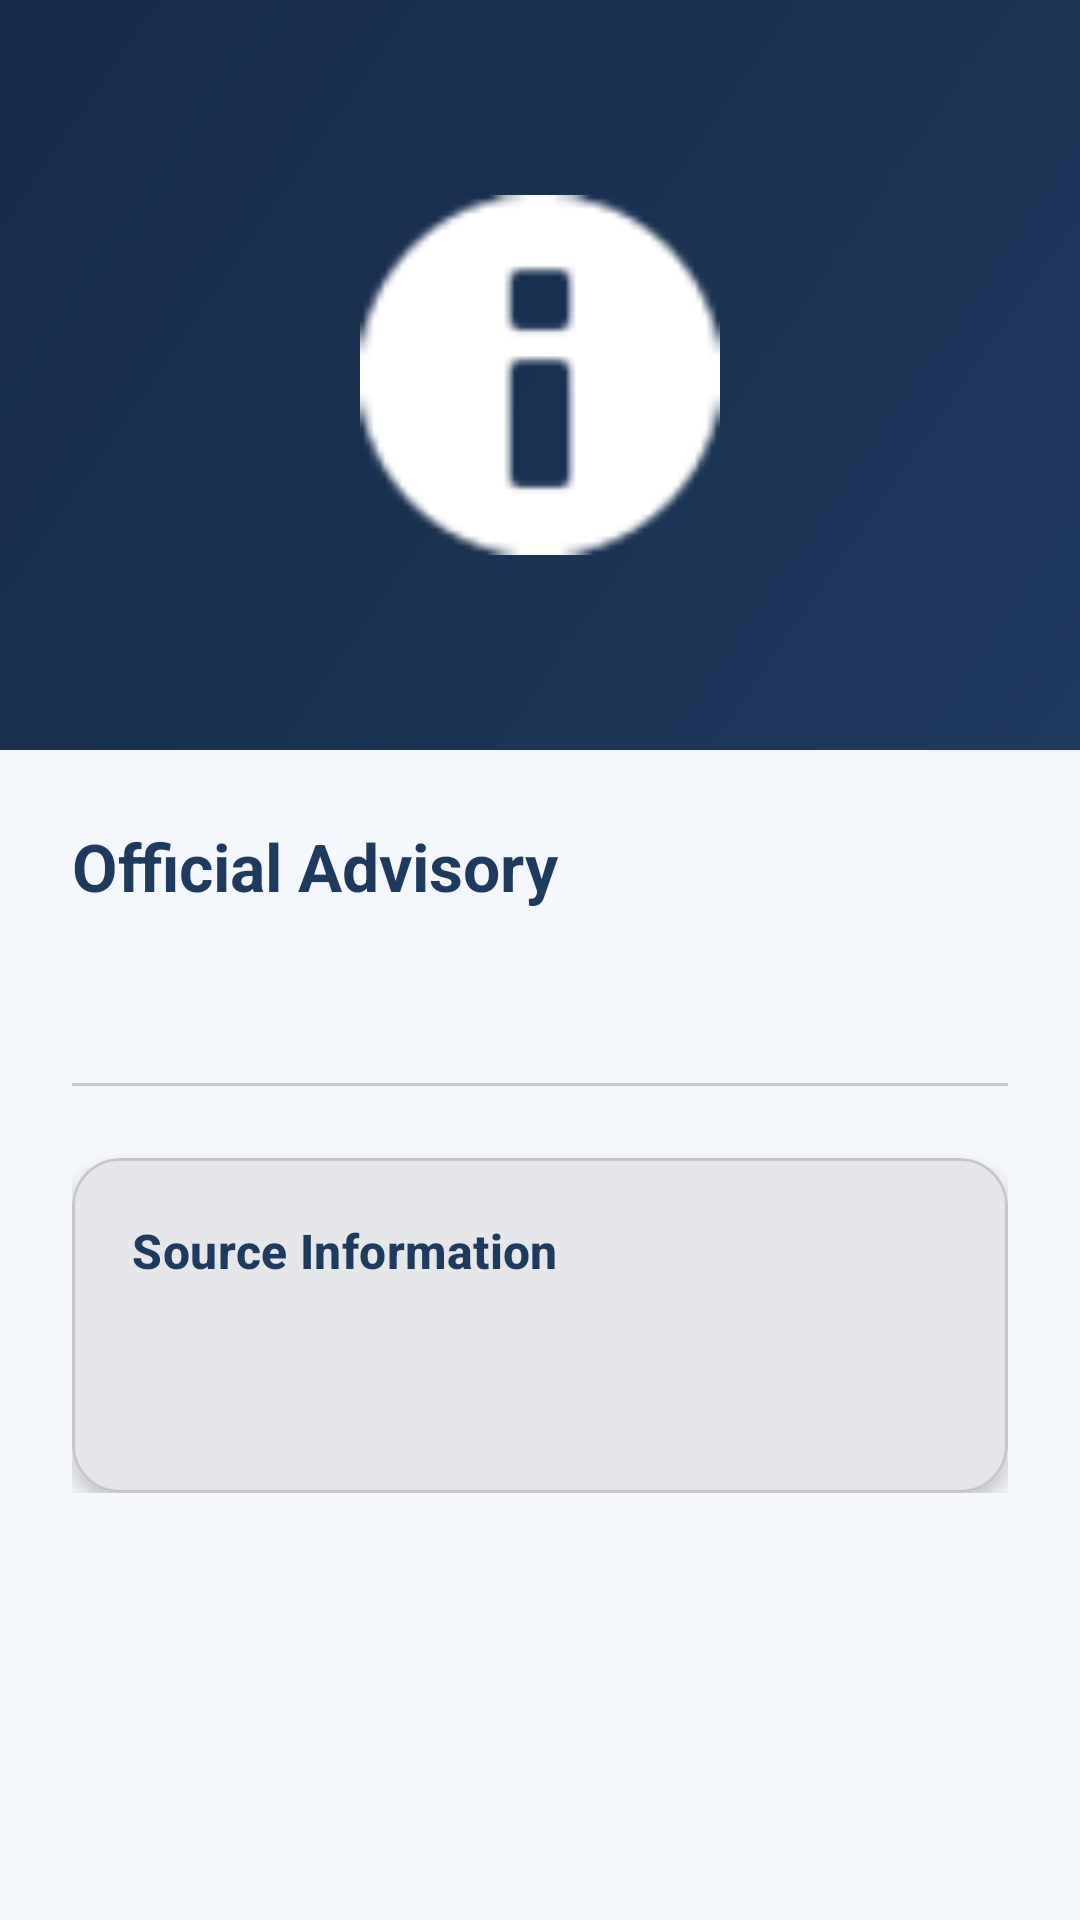

Layout XML and referenced resources for this Android screen:
<!-- AndroidManifest.xml: application theme Theme.CyberGuard -->
<!-- res/layout/fragment_advisory_detail.xml -->
<?xml version="1.0" encoding="utf-8"?>
<androidx.coordinatorlayout.widget.CoordinatorLayout xmlns:android="http://schemas.android.com/apk/res/android"
    xmlns:app="http://schemas.android.com/apk/res-auto"
    android:layout_width="match_parent"
    android:layout_height="match_parent"
    android:background="@color/background">

    <com.google.android.material.appbar.AppBarLayout
        android:id="@+id/app_bar"
        android:layout_width="match_parent"
        android:layout_height="250dp"
        android:theme="@style/ThemeOverlay.MaterialComponents.Dark.ActionBar">

        <com.google.android.material.appbar.CollapsingToolbarLayout
            android:id="@+id/collapsing_toolbar"
            android:layout_width="match_parent"
            android:layout_height="match_parent"
            app:contentScrim="?attr/colorPrimary"
            app:layout_scrollFlags="scroll|exitUntilCollapsed"
            app:expandedTitleMarginStart="24dp"
            app:expandedTitleMarginBottom="24dp">

            <View
                android:layout_width="match_parent"
                android:layout_height="match_parent"
                android:background="@drawable/bg_gradient"
                app:layout_collapseMode="parallax" />

            <ImageView
                android:id="@+id/img_advisory_header"
                android:layout_width="120dp"
                android:layout_height="120dp"
                android:layout_gravity="center"
                android:src="@android:drawable/ic_dialog_info"
                app:tint="@color/white"
                app:layout_collapseMode="parallax" />

            <androidx.appcompat.widget.Toolbar
                android:id="@+id/toolbar"
                android:layout_width="match_parent"
                android:layout_height="?attr/actionBarSize"
                app:layout_collapseMode="pin" />

        </com.google.android.material.appbar.CollapsingToolbarLayout>
    </com.google.android.material.appbar.AppBarLayout>

    <androidx.core.widget.NestedScrollView
        android:layout_width="match_parent"
        android:layout_height="match_parent"
        app:layout_behavior="@string/appbar_scrolling_view_behavior">

        <LinearLayout
            android:layout_width="match_parent"
            android:layout_height="wrap_content"
            android:orientation="vertical"
            android:padding="24dp">

            <TextView
                android:layout_width="wrap_content"
                android:layout_height="wrap_content"
                android:text="Official Advisory"
                android:textAppearance="?attr/textAppearanceTitleLarge"
                android:textStyle="bold"
                android:textColor="@color/primary" />

            <TextView
                android:id="@+id/text_content"
                android:layout_width="match_parent"
                android:layout_height="wrap_content"
                android:layout_marginTop="12dp"
                android:textAppearance="?attr/textAppearanceBodyLarge"
                android:lineSpacingExtra="4dp" />

            <com.google.android.material.divider.MaterialDivider
                android:layout_width="match_parent"
                android:layout_height="wrap_content"
                android:layout_marginVertical="24dp" />

            <com.google.android.material.card.MaterialCardView
                android:layout_width="match_parent"
                android:layout_height="wrap_content"
                app:cardCornerRadius="16dp"
                app:cardElevation="4dp"
                app:cardBackgroundColor="@color/outline_variant">

                <LinearLayout
                    android:layout_width="match_parent"
                    android:layout_height="wrap_content"
                    android:orientation="vertical"
                    android:padding="20dp">

                    <TextView
                        android:layout_width="wrap_content"
                        android:layout_height="wrap_content"
                        android:text="Source Information"
                        android:textAppearance="?attr/textAppearanceTitleMedium"
                        android:textStyle="bold"
                        android:textColor="@color/primary" />

                    <TextView
                        android:id="@+id/text_source"
                        android:layout_width="match_parent"
                        android:layout_height="wrap_content"
                        android:layout_marginTop="8dp"
                        android:textAppearance="?attr/textAppearanceBodyMedium" />

                    <TextView
                        android:id="@+id/text_date"
                        android:layout_width="match_parent"
                        android:layout_height="wrap_content"
                        android:layout_marginTop="4dp"
                        android:textAppearance="?attr/textAppearanceLabelLarge"
                        android:alpha="0.6" />
                </LinearLayout>
            </com.google.android.material.card.MaterialCardView>

        </LinearLayout>
    </androidx.core.widget.NestedScrollView>

</androidx.coordinatorlayout.widget.CoordinatorLayout>
<!-- resources referenced by this layout -->
<resources>
  <color name="background">#F4F7FB</color>
  <color name="outline_variant">#E5E7EB</color>
  <color name="primary">#1E3A5F</color>
  <color name="white">#FFFFFF</color>
  <!-- drawable bg_gradient (drawable) -->
  <?xml version="1.0" encoding="utf-8"?>
  <shape xmlns:android="http://schemas.android.com/apk/res/android">
      <gradient
          android:angle="135"
          android:endColor="@color/grad_end"
          android:startColor="@color/grad_start"
          android:type="linear" />
  </shape>
  <style name="Theme.CyberGuard" parent="Base.Theme.CyberGuard" />
  <color name="grad_end">#162B46</color>
  <color name="grad_start">#1E3A5F</color>
  <color name="on_primary">#FFFFFF</color>
  <color name="secondary">#2EC4B6</color>
  <color name="on_secondary">#FFFFFF</color>
  <color name="secondary_variant">#24A195</color>
  <color name="surface">#FFFFFF</color>
  <color name="on_surface">#1A1A1A</color>
  <color name="surface_variant">#F9FAFB</color>
  <color name="on_surface_variant">#6B7280</color>
  <color name="error">#EF4444</color>
  <style name="ShapeAppearance.CyberGuard.MediumComponent" parent="ShapeAppearance.Material3.MediumComponent">
          <item name="cornerSize">12dp</item>
      </style>
  <style name="ShapeAppearance.CyberGuard.LargeComponent" parent="ShapeAppearance.Material3.LargeComponent">
          <item name="cornerSize">16dp</item>
      </style>
  <style name="Widget.CyberGuard.Button" parent="Widget.Material3.Button">
          <item name="backgroundTint">@color/secondary</item>
          <item name="android:textColor">@color/white</item>
          <item name="shapeAppearance">@style/ShapeAppearance.CyberGuard.MediumComponent</item>
      </style>
  <style name="TextAppearance.CyberGuard.HeadlineLarge" parent="TextAppearance.Material3.HeadlineLarge">
          <item name="android:textStyle">bold</item>
          <item name="android:textColor">?attr/colorOnSurface</item>
      </style>
  <style name="TextAppearance.CyberGuard.HeadlineMedium" parent="TextAppearance.Material3.HeadlineMedium">
          <item name="android:textStyle">bold</item>
          <item name="android:textColor">?attr/colorOnSurface</item>
      </style>
  <style name="TextAppearance.CyberGuard.TitleLarge" parent="TextAppearance.Material3.TitleLarge">
          <item name="android:textStyle">bold</item>
          <item name="android:textColor">?attr/colorOnSurface</item>
      </style>
  <style name="TextAppearance.CyberGuard.TitleMedium" parent="TextAppearance.Material3.TitleMedium">
          <item name="android:textStyle">bold</item>
          <item name="android:textColor">?attr/colorOnSurface</item>
      </style>
  <style name="TextAppearance.CyberGuard.BodyLarge" parent="TextAppearance.Material3.BodyLarge">
          <item name="android:textStyle">normal</item>
          <item name="android:textColor">?attr/colorOnSurface</item>
      </style>
  <style name="TextAppearance.CyberGuard.BodyMedium" parent="TextAppearance.Material3.BodyMedium">
          <item name="android:textStyle">normal</item>
          <item name="android:textColor">?attr/colorOnSurfaceVariant</item>
      </style>
  <style name="TextAppearance.CyberGuard.LabelLarge" parent="TextAppearance.Material3.LabelLarge">
          <item name="android:textStyle">bold</item>
          <item name="android:textColor">?attr/colorOnSurface</item>
      </style>
</resources>
